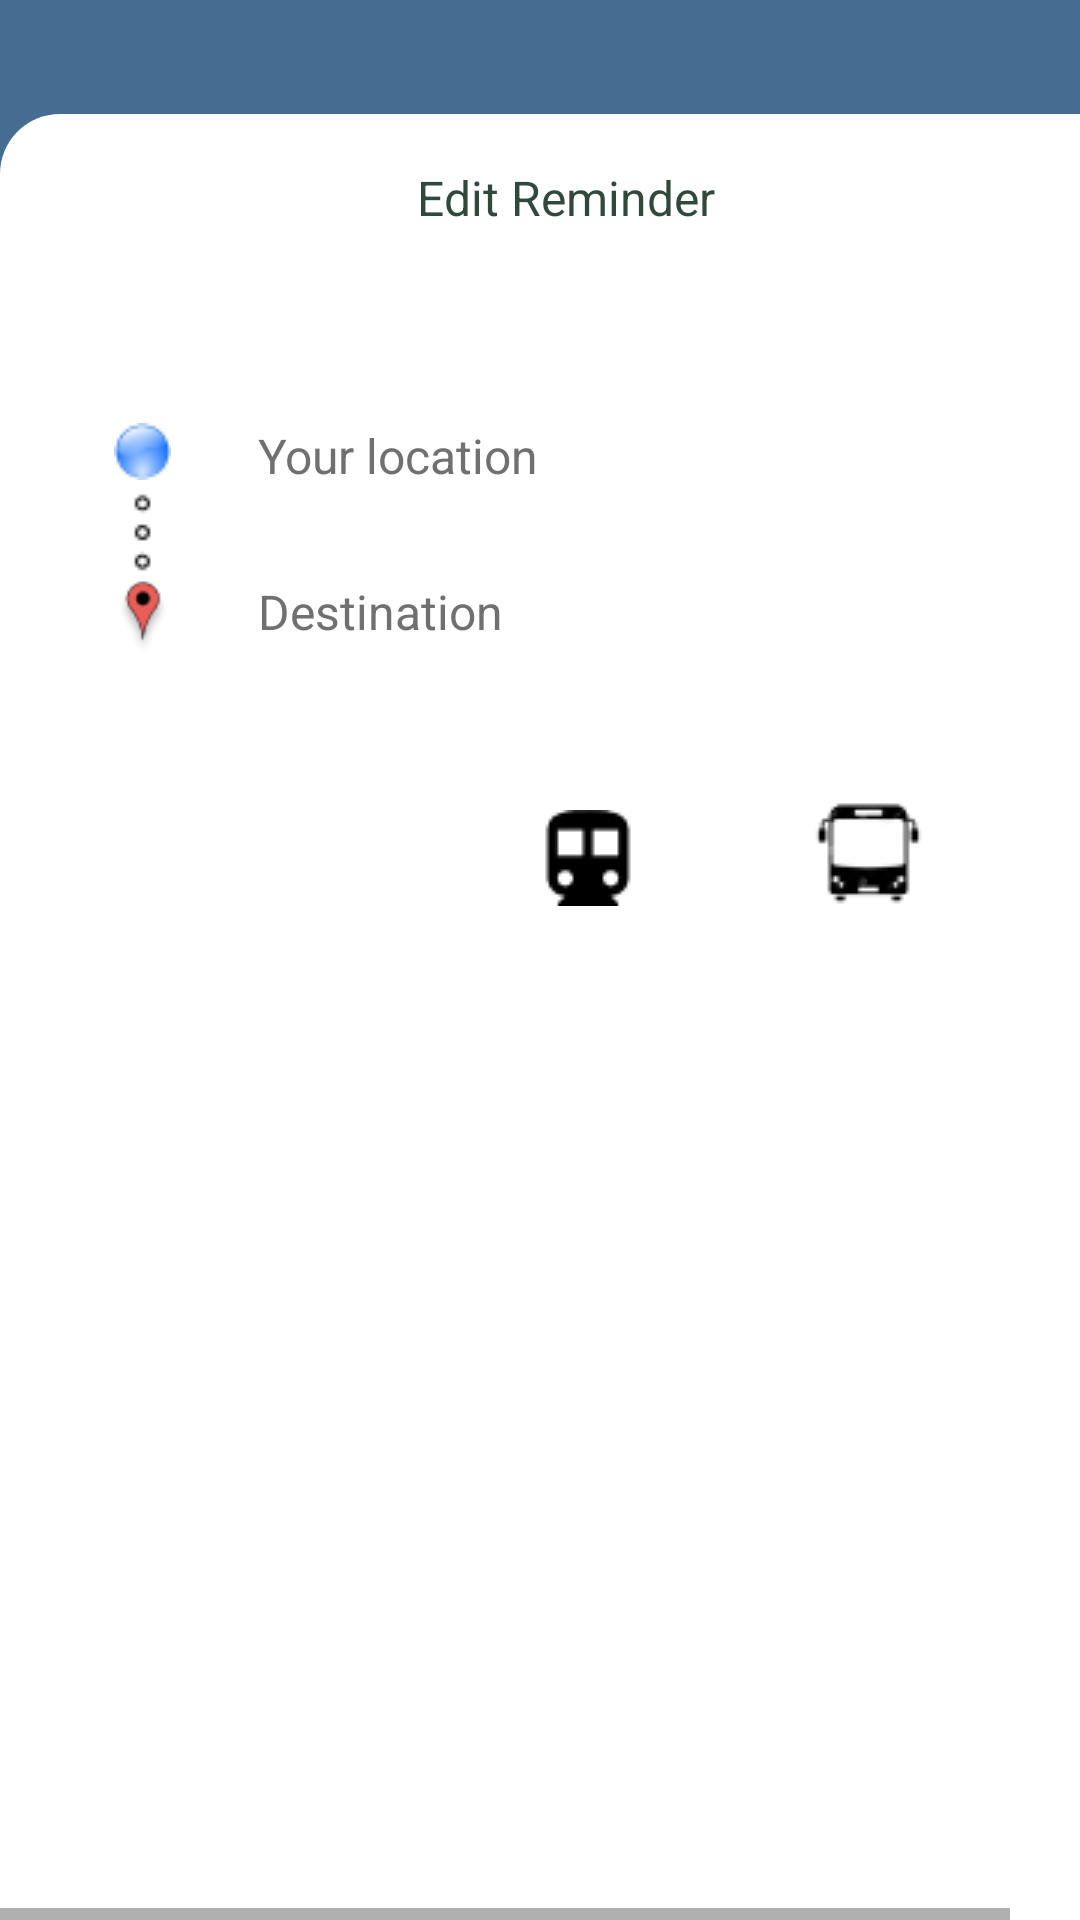

Write the Android layout XML for this screen, with the resource values it uses.
<!-- AndroidManifest.xml: application theme AppTheme -->
<!-- res/layout/android_large___7.xml -->
<HorizontalScrollView xmlns:android="http://schemas.android.com/apk/res/android" xmlns:tools="http://schemas.android.com/tools"
	android:layout_width="match_parent" android:layout_height="wrap_content" >
	
	<ScrollView android:id="@+id/android_large___7" 
		android:layout_width="wrap_content" 
		android:layout_height="match_parent" >

		<RelativeLayout android:id="@+id/content_container" 
			android:layout_width="wrap_content" 
			android:layout_height="wrap_content" >





			<RelativeLayout android:id="@+id/page_android_large___7_ek1"
				android:layout_marginTop="0dp"
				android:layout_marginStart="0dp"
				android:layout_width="wrap_content"
				android:layout_height="wrap_content"
				>

				<View   android:id="@+id/_bg__android_large___7_ek2"
					android:background="@drawable/_bg__android_large___7_ek2_shape"
					 android:layout_marginStart="0dp"
					android:layout_marginTop="0dp"
					android:layout_width="385dp"
					android:layout_height="800dp" />

				<View   android:id="@+id/rectangle_4_ek5"
					android:background="@drawable/rectangle_4_ek5_shape"
					 android:layout_marginStart="0dp"
					android:layout_marginTop="38dp"
					android:layout_width="385dp"
					android:layout_height="769dp" />

				<TextView android:id="@+id/edit_reminder"
					android:textSize="16sp"
					android:textColor="@color/home_color"
					android:layout_marginLeft="139dp"
					android:layout_marginTop="55dp"
					android:layout_width="128dp"
					android:layout_height="29dp"
					android:text="@string/edit_reminder_string"
					 />


				<RelativeLayout android:id="@+id/group_14"
					android:layout_marginTop="133dp"
					android:layout_marginStart="34dp"
					android:layout_width="wrap_content"
					android:layout_height="wrap_content"
					>

					<View   android:id="@+id/rectangle_1_ek13"
						android:background="@drawable/rectangle_1_ek13_shape"
						 android:layout_marginStart="39dp"
						android:layout_marginTop="0dp"
						android:layout_width="245dp"
						android:layout_height="26dp" />

					<TextView android:id="@+id/your_location"
						android:textSize="16sp"
						android:textColor="@color/email_color"
						android:layout_marginLeft="52dp"
						android:layout_marginTop="8dp"
						android:layout_width="243.43dp"
						android:layout_height="21dp"
						android:text="@string/your_location_string"
						 />


					<RelativeLayout android:id="@+id/group_1_ek4"
						android:layout_marginTop="8dp"
						android:layout_marginStart="0dp"
						android:layout_width="wrap_content"
						android:layout_height="wrap_content"
						>

						<View   android:id="@+id/rectangle_1_ek14"
							android:background="@drawable/rectangle_1_ek14_shape"
							 android:layout_marginStart="39dp"
							android:layout_marginTop="44dp"
							android:layout_width="245dp"
							android:layout_height="26dp" />

						<TextView android:id="@+id/destination"
							android:textSize="16sp"
							android:textColor="@color/email_color"
							android:layout_marginLeft="52dp"
							android:layout_marginTop="52dp"
							android:layout_width="235.38dp"
							android:layout_height="21dp"
							android:text="@string/destination_string"
							 />

						<ImageView android:id="@+id/ellipse_1_ek6"
							android:src="@drawable/ellipse_1_ek6"
							android:contentDescription="ellipse_1_ek6"
							 android:layout_marginStart="0dp"
							android:layout_marginTop="52dp"
							android:layout_width="27dp"
							android:layout_height="28dp" />

						<ImageView android:id="@+id/_155_1551908_open_google_current_location_icon_removebg_preview__1__1"
							android:src="@drawable/_155_1551908_open_google_current_location_icon_removebg_preview__1__1"
							android:contentDescription="_155_1551908_open_google_current_location_icon_removebg_preview__1__1"
							 android:layout_marginStart="4dp"
							android:layout_marginTop="0dp"
							android:layout_width="19dp"
							android:layout_height="19dp" />

						<ImageView android:id="@+id/_4831031_three_dots_icon_removebg_preview_1"
							android:src="@drawable/_4831031_three_dots_icon_removebg_preview_1"
							android:contentDescription="_4831031_three_dots_icon_removebg_preview_1"
							 android:layout_marginStart="0dp"
							android:layout_marginTop="21dp"
							android:layout_width="27dp"
							android:layout_height="31dp" />

					</RelativeLayout>

				</RelativeLayout>

				<View   android:id="@+id/rectangle_8"
					android:background="@drawable/rectangle_8_shape"
					 android:layout_marginStart="37dp"
					android:layout_marginTop="258dp"
					android:layout_width="311dp"
					android:layout_height="50dp" />

				<ImageView android:id="@+id/_1_ddafnymofo7ud9xn5uh0pw_1"
					android:src="@drawable/_1_ddafnymofo7ud9xn5uh0pw_1"
					android:contentDescription="_1_ddafnymofo7ud9xn5uh0pw_1"
					 android:layout_marginStart="0dp"
					android:layout_marginTop="312dp"
					android:layout_width="385dp"
					android:layout_height="495dp" />

				<ImageView android:id="@+id/_51_517776_bus_vehicle_journey_public_transportation_icon_removebg_preview_1"
					android:src="@drawable/_51_517776_bus_vehicle_journey_public_transportation_icon_removebg_preview_1"
					android:contentDescription="_51_517776_bus_vehicle_journey_public_transportation_icon_removebg_preview_1"
					 android:layout_marginStart="68dp"
					android:layout_marginTop="267dp"
					android:layout_width="54dp"
					android:layout_height="38dp" />

				<ImageView android:id="@+id/images_removebg_preview_1"
					android:src="@drawable/images_removebg_preview_1"
					android:contentDescription="images_removebg_preview_1"
					 android:layout_marginStart="181dp"
					android:layout_marginTop="270dp"
					android:layout_width="30dp"
					android:layout_height="32dp" />

				<ImageView android:id="@+id/bus_transportation_icon_front_view_modern_flat_design_public_transport_symbol_vector_illustration_177361404_removebg_preview_1"
					android:src="@drawable/bus_transportation_icon_front_view_modern_flat_design_public_transport_symbol_vector_illustration_177361404_removebg_preview_1"
					android:contentDescription="bus_transportation_icon_front_view_modern_flat_design_public_transport_symbol_vector_illustration_177361404_removebg_preview_1"
					 android:layout_marginStart="261dp"
					android:layout_marginTop="264dp"
					android:layout_width="57dp"
					android:layout_height="44dp" />

				<View   android:id="@+id/line_3"
					android:background="@drawable/line_3_shape"
					 android:layout_marginStart="43dp"
					android:layout_marginTop="308dp"
					android:layout_width="103dp"
					android:layout_height="1dp" />


				<RelativeLayout android:id="@+id/group_13"
					android:layout_marginTop="715dp"
					android:layout_marginStart="261dp"
					android:layout_width="wrap_content"
					android:layout_height="wrap_content"
					>

					<View   android:id="@+id/rectangle_3_ek5"
						android:background="@drawable/rectangle_3_ek5_shape"
						 android:layout_marginStart="0dp"
						android:layout_marginTop="0dp"
						android:layout_width="85dp"
						android:layout_height="36dp" />

					<TextView android:id="@+id/save"
						android:layout_gravity="center_horizontal|center"
						android:gravity="center"
						android:textSize="12sp"
						android:textColor="@color/rectangle_4_color"
						android:layout_marginLeft="4dp"
						android:layout_marginTop="0dp"
						android:layout_width="84dp"
						android:layout_height="44dp"
						android:text="@string/save_string"
						 />

				</RelativeLayout>

			</RelativeLayout>












		</RelativeLayout>

	</ScrollView>
</HorizontalScrollView>
<!-- resources referenced by this layout -->
<resources>
  <color name="email_color">#707070</color>
  <color name="home_color">#31493C</color>
  <color name="rectangle_4_color">#FFFFFF</color>
  <!-- drawable _155_1551908_open_google_current_location_icon_removebg_preview__1__1: png bitmap (drawable, 981 bytes) -->
  <!-- drawable _4831031_three_dots_icon_removebg_preview_1: png bitmap (drawable, 374 bytes) -->
  <!-- drawable _bg__android_large___7_ek2_shape (drawable-nodpi) -->
  <?xml version="1.0" encoding="utf-8"?>
  <shape xmlns:android="http://schemas.android.com/apk/res/android"
  	android:shape="rectangle" >
  	<solid android:color="@color/_bg__login_ek2_color" />
  </shape>
  <!-- drawable bus_transportation_icon_front_view_modern_flat_design_public_transport_symbol_vector_illustration_177361404_removebg_preview_1: png bitmap (drawable, 1749 bytes) -->
  <!-- drawable ellipse_1_ek6: png bitmap (drawable, 1502 bytes) -->
  <!-- drawable images_removebg_preview_1: png bitmap (drawable, 821 bytes) -->
  <!-- drawable rectangle_1_ek13_shape (drawable-nodpi) -->
  <?xml version="1.0" encoding="utf-8"?>
  <shape xmlns:android="http://schemas.android.com/apk/res/android"
  	android:shape="rectangle" >
  	<corners android:radius="10dp" />
  	<solid android:color="@color/rectangle_4_color" />
  </shape>
  <!-- drawable rectangle_1_ek14_shape (drawable-nodpi) -->
  <?xml version="1.0" encoding="utf-8"?>
  <shape xmlns:android="http://schemas.android.com/apk/res/android"
  	android:shape="rectangle" >
  	<corners android:radius="10dp" />
  	<solid android:color="@color/rectangle_4_color" />
  </shape>
  <!-- drawable rectangle_3_ek5_shape (drawable-nodpi) -->
  <?xml version="1.0" encoding="utf-8"?>
  <shape xmlns:android="http://schemas.android.com/apk/res/android"
  	android:shape="rectangle" >
  	<corners android:radius="42dp" />
  	<solid android:color="@color/_bg__login_ek2_color" />
  </shape>
  <!-- drawable rectangle_4_ek5_shape (drawable-nodpi) -->
  <?xml version="1.0" encoding="utf-8"?>
  <shape xmlns:android="http://schemas.android.com/apk/res/android"
  	android:shape="rectangle" >
  	<corners android:radius="20dp" />
  	<solid android:color="@color/rectangle_4_color" />
  </shape>
  <!-- drawable rectangle_8_shape (drawable-nodpi) -->
  <?xml version="1.0" encoding="utf-8"?>
  <shape xmlns:android="http://schemas.android.com/apk/res/android"
  	android:shape="rectangle" >
  	<solid android:color="@color/rectangle_4_color" />
  </shape>
  <string name="destination_string">Destination</string>
  <string name="edit_reminder_string">Edit Reminder</string>
  <string name="save_string">Save</string>
  <string name="your_location_string">Your location</string>
  <color name="_bg__login_ek2_color">#466C91</color>
</resources>
